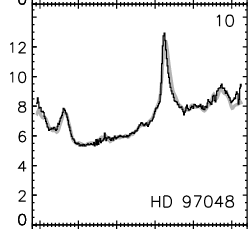

The data file committed next to this chart (first rows):
7.92538647209478, 8.215340951367198
7.947, 8.508
7.947, 8.373
7.96, 8.204
7.96, 8.069
7.973, 7.934
7.973, 7.833
8.025, 7.867
8.03, 7.675
8.078, 7.597
8.104, 7.512
8.104, 7.276
8.117, 7.394
8.13, 7.141
8.143, 7.259
8.156, 6.955
8.182, 6.786
8.195, 6.651
8.208, 6.533
8.234, 6.381
8.286, 6.449
8.343, 6.461
8.391, 6.483
8.391, 6.382
8.447, 6.461
8.43, 6.348
8.469, 6.788
8.469, 6.653
8.525, 7.002
8.508, 6.856
8.508, 6.754
8.547, 7.194
8.573, 7.346
8.604, 7.611
8.586, 7.464
8.625, 7.802
8.652, 7.684
8.678, 7.532
8.704, 7.397
8.704, 7.262
8.73, 7.093
8.717, 7.026
8.743, 6.925
8.756, 6.756
8.756, 6.621
8.786, 6.452
8.769, 6.35
8.795, 6.249
8.808, 6.114
8.834, 5.945
8.86, 5.776
8.886, 5.692
8.912, 5.54
8.965, 5.507
8.965, 5.405
9.017, 5.473
9.017, 5.372
9.069, 5.372
9.121, 5.372
9.173, 5.373
9.173, 5.271
... 219 more rows
